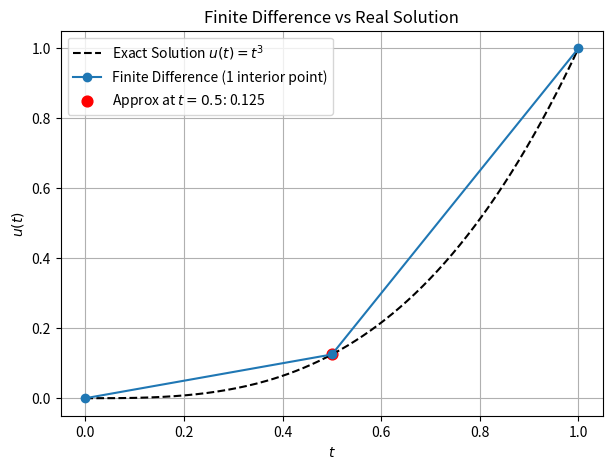

Write Python code to recreate this figure.
import numpy as np
import matplotlib.pyplot as plt

# Mesh points
t_fd = np.array([0, 0.5, 1.0])
y0, y2 = 0, 1
y1 = 1/8  # From finite difference calculation
u_fd = np.array([y0, y1, y2])

# Continuous (exact) solution
t_real = np.linspace(0, 1, 200)
u_real = t_real**3  # Exact analytical solution

# Plot both
plt.figure(figsize=(7,5))
plt.plot(t_real, u_real, 'k--', label='Exact Solution $u(t) = t^3$')
plt.plot(t_fd, u_fd, 'o-', color='tab:blue', label='Finite Difference (1 interior point)')
plt.scatter(0.5, y1, color='red', s=60, label=f'Approx at $t=0.5$: {y1:.3f}')
plt.title('Finite Difference vs Real Solution')
plt.xlabel('$t$')
plt.ylabel('$u(t)$')
plt.legend()
plt.grid(True)
plt.show()
